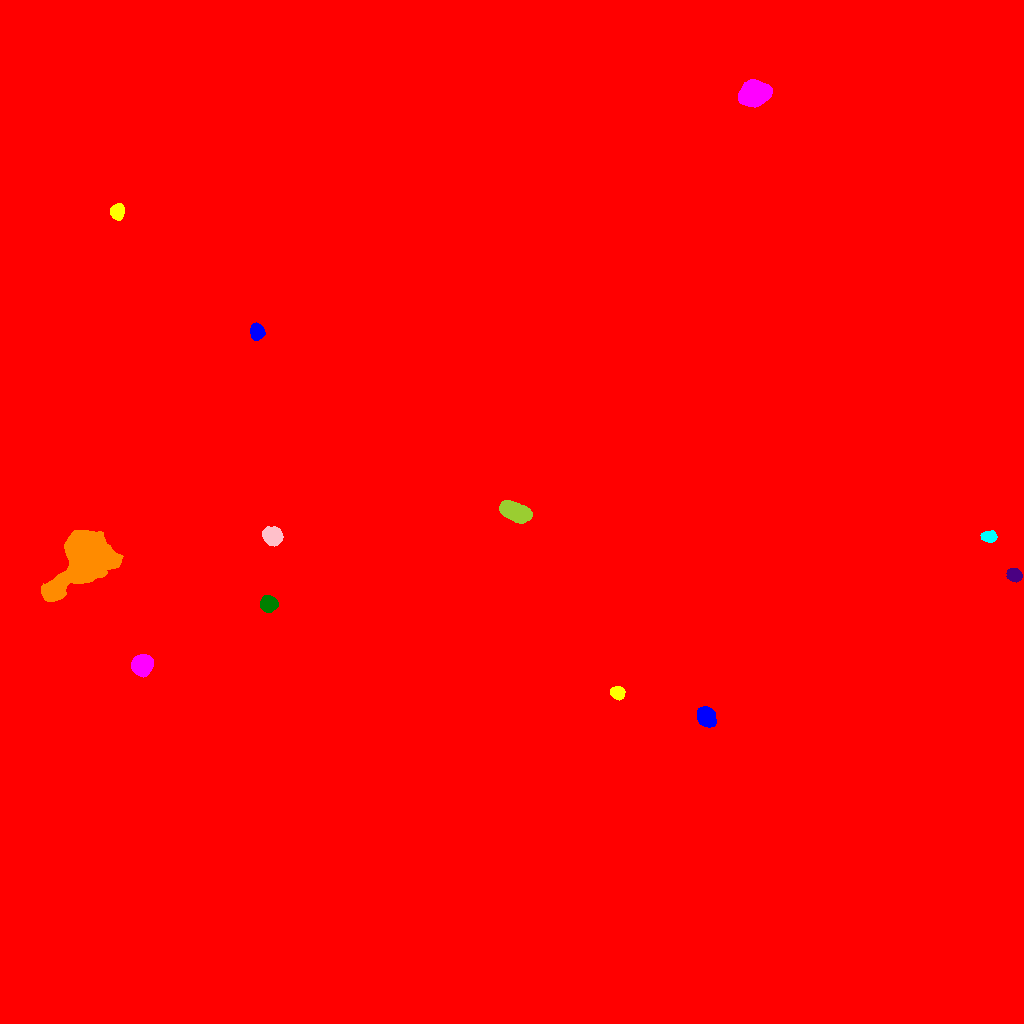

The data file committed next to this chart (first rows):
ID, X, Y, A, B, theta, total_flux, mu_max, mu_median, mu_mean, R_fwhm, R_e, R10, R90, x_start, x_end, y_start, y_end, area, greylevel
0, 476, 474.2, 310, 303.6, -1.089, 5564860, 48.0, 5.0, 7.754, 123.7, 200, 76.46, 352.8, 0, 1023, 0, 1023, 717671, 7.754
1, 706.4, 306.7, 4.648, 3.647, -0.8708, 3974, 28.0, 10.0, 11.35, 6.383, 5.262, 2.111, 8.444, 697, 716, 296, 317, 350, 82.35
2, 617.6, 330.8, 3.188, 2.833, -0.4574, 2272, 27.0, 12.0, 12.84, 5.015, 3.868, 1.596, 6.103, 610, 625, 323, 337, 177, 95.84
3, 141.9, 358, 4.554, 4.363, 0.851, 10014, 61.0, 20.5, 23.96, 6.747, 5.726, 2.326, 9.202, 131, 153, 346, 369, 418, 105
4, 268.4, 419.9, 3.804, 3.528, -0.1632, 4196, 35.0, 15.0, 15.89, 5.971, 4.72, 1.954, 7.464, 260, 278, 411, 428, 264, 127.9
5, 1014, 448.4, 3.399, 2.878, -0.5791, 1686, 19.0, 9.0, 8.921, 5.323, 4.068, 1.693, 6.308, 1006, 1022, 441, 455, 189, 43.92
6, 81.58, 464.1, 18.47, 10.67, 0.9401, 55609, 72.0, 14.0, 19.56, 12.68, 14.09, 5.262, 24.18, 41, 123, 422, 493, 2843, 78.56
7, 988.5, 486.9, 3.685, 2.553, -0.03442, 1331, 15.0, 8.0, 7.923, 5.202, 3.989, 1.693, 6.155, 980, 997, 481, 493, 168, 46.92
8, 272.5, 487.4, 4.645, 4.004, -0.5181, 8217, 47.0, 25.0, 24.31, 7.506, 5.698, 2.326, 8.593, 262, 283, 477, 497, 338, 101.3
9, 512.9, 512.4, 7.938, 3.879, -0.3103, 4228, 22.0, 6.0, 7.591, 6.507, 6.699, 2.523, 11.08, 499, 532, 500, 523, 557, 113.6
10, 395.2, 346.8, 144.7, 122, -0.5032, 11215682, 151.0, 30.0, 34.57, 66.4, 165.9, 62.05, 266.8, 0, 750, 34, 666, 324433, 62.57
11, 256.9, 691.8, 3.731, 3.174, -1.373, 2317, 25.0, 10.0, 10.58, 5.262, 4.478, 1.784, 6.979, 250, 265, 683, 701, 219, 39.58
12, 117.5, 811.7, 3.723, 3.094, 1.42, 4137, 41.0, 18.0, 19.61, 5.382, 4.37, 1.784, 6.91, 110, 124, 803, 820, 211, 46.61
13, 754.4, 930.1, 6.884, 5.327, 0.2422, 18100, 62.0, 21.5, 24.53, 9.062, 7.756, 3.09, 12.49, 738, 772, 916, 944, 738, 52.53
